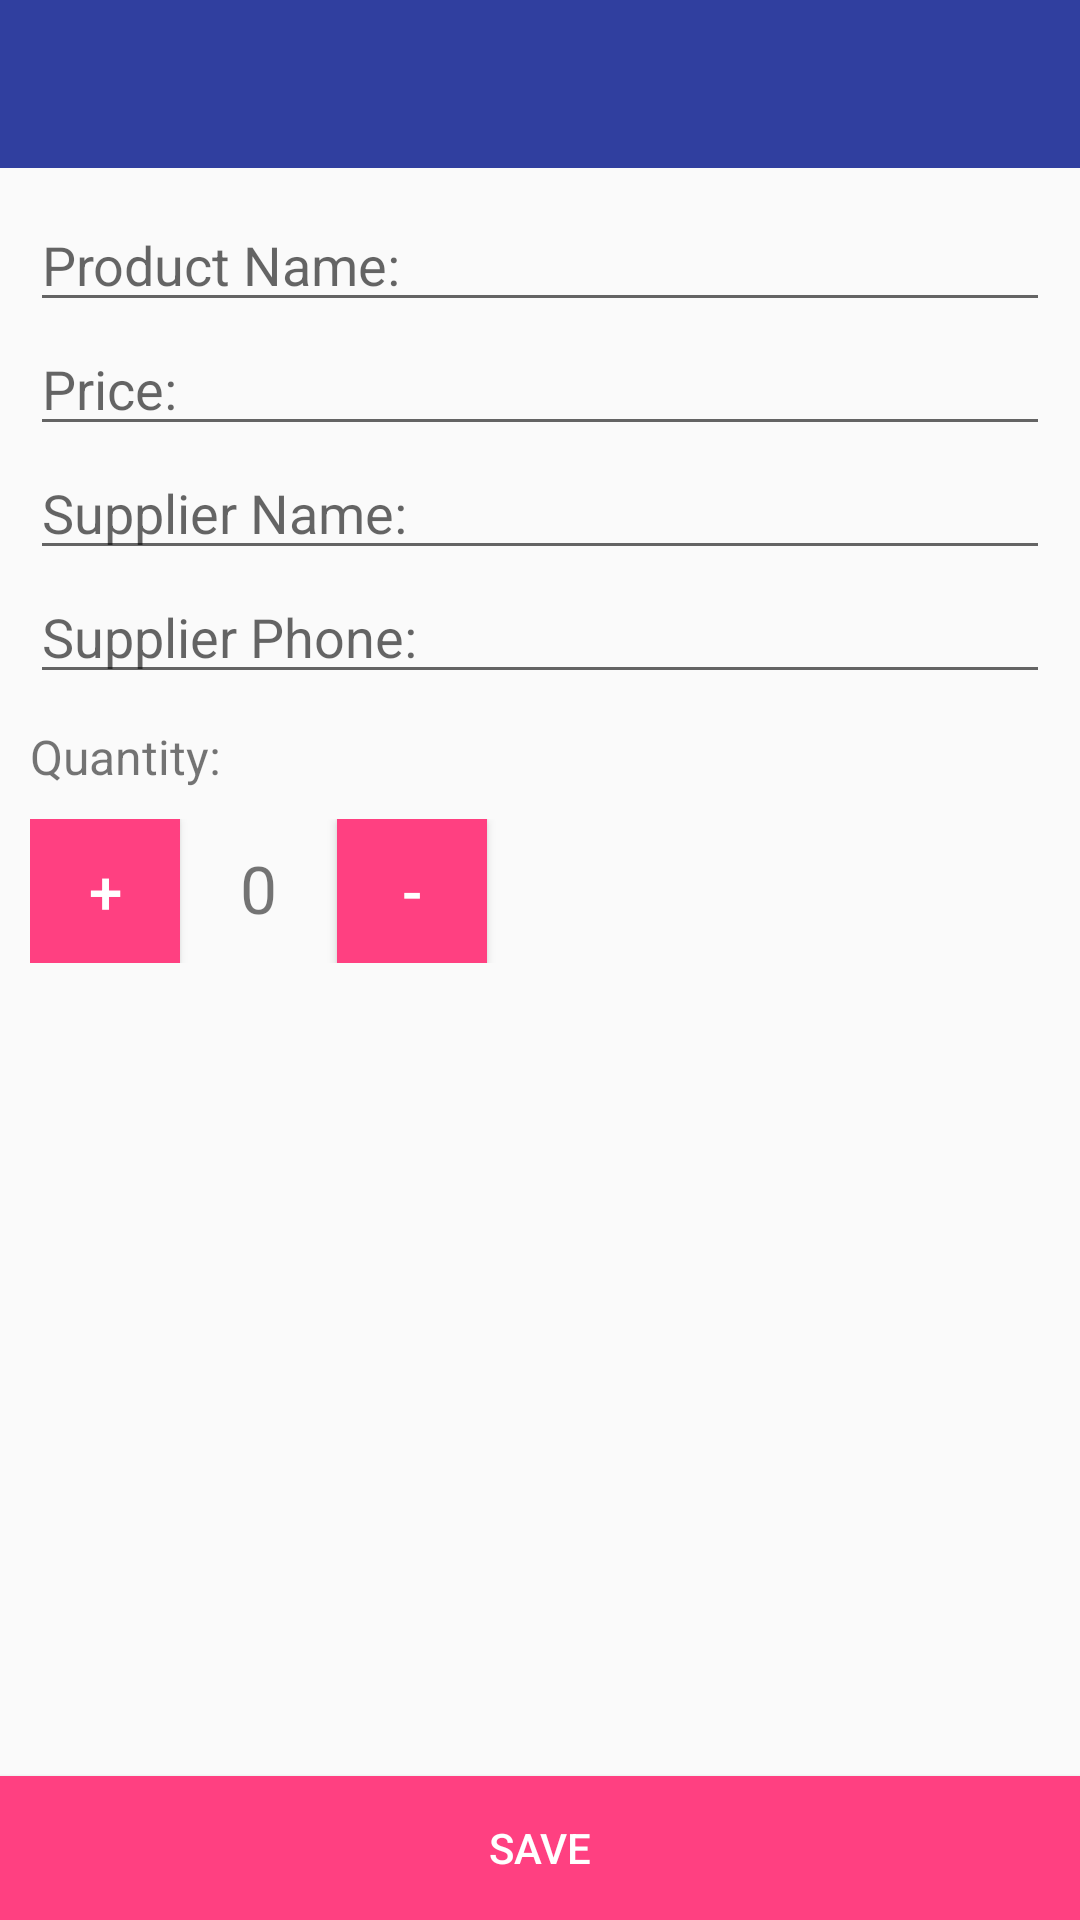

Produce the Android XML layout that renders to this screen, including the resource entries it uses.
<!-- AndroidManifest.xml: application theme AppTheme -->
<!-- res/layout/add_edit.xml -->
<?xml version="1.0" encoding="utf-8"?>

<android.support.constraint.ConstraintLayout xmlns:android="http://schemas.android.com/apk/res/android"
    android:layout_width="match_parent"
    android:layout_height="match_parent"
    xmlns:app="http://schemas.android.com/apk/res-auto">

    <LinearLayout
        android:layout_height="match_parent"
        android:layout_width="match_parent"
        android:orientation="vertical">

        <include layout="@layout/app_bar"/>

        <LinearLayout
            android:layout_height="wrap_content"
            android:layout_width="match_parent"
            android:orientation="vertical"
            android:padding="10dp">

            <EditText
                android:id="@+id/product_name"
                android:layout_width="match_parent"
                android:layout_height="wrap_content"
                android:hint="@string/product_name">

            </EditText>

            <EditText
                android:id="@+id/price"
                android:layout_width="match_parent"
                android:layout_height="wrap_content"
                android:inputType="number"
                android:hint="@string/price">

            </EditText>

            <EditText
                android:id="@+id/supplier_name"
                android:layout_width="match_parent"
                android:layout_height="wrap_content"
                android:hint="@string/supplier_name">

            </EditText>

            <EditText
                android:id="@+id/supplier_phone"
                android:layout_width="match_parent"
                android:layout_height="wrap_content"
                android:inputType="phone"
                android:hint="@string/supplier_phone">

            </EditText>

            <TextView
                android:layout_height="wrap_content"
                android:layout_width="wrap_content"
                android:text="@string/quantity"
                android:paddingTop="10dp"
                android:textSize="16sp"
                android:paddingBottom="10dp"/>

            <LinearLayout
                android:orientation="horizontal"
                android:layout_width="match_parent"
                android:layout_height="wrap_content">

                <Button
                    android:id="@+id/increment"
                    android:layout_width="50dp"
                    android:layout_height="wrap_content"
                    android:text="+"
                    android:textColor="@android:color/white"
                    android:background="@color/colorAccent"
                    android:textSize="20sp"/>

                <TextView
                    android:id="@+id/quantity"
                    android:layout_width="wrap_content"
                    android:layout_height="wrap_content"
                    android:paddingLeft="20dp"
                    android:paddingRight="20dp"
                    android:textSize="22sp"
                    android:text="0"/>

                <Button
                    android:id="@+id/decrement"
                    android:layout_width="50dp"
                    android:layout_height="wrap_content"
                    android:text="-"
                    android:textColor="@android:color/white"
                    android:background="@color/colorAccent"
                    android:textSize="20sp"/>

            </LinearLayout>

        </LinearLayout>

    </LinearLayout>

    <Button
        android:id="@+id/save"
        android:layout_height="wrap_content"
        android:layout_width="match_parent"
        android:textColor="@android:color/white"
        android:background="@color/colorAccent"
        app:layout_constraintBottom_toBottomOf="parent"
        android:text="@string/save"/>
</android.support.constraint.ConstraintLayout>
<!-- res/layout/app_bar.xml (included above) -->
<?xml version="1.0" encoding="utf-8"?>

<android.support.v7.widget.Toolbar xmlns:android="http://schemas.android.com/apk/res/android"
    android:layout_width="match_parent"
    android:layout_height="wrap_content"
    xmlns:app="http://schemas.android.com/apk/res-auto"
    android:id="@+id/app_bar"
    app:theme="@style/ThemeOverlay.AppCompat.Dark"
    app:popupTheme="@style/ThemeOverlay.AppCompat.Light"
    android:background="@color/colorPrimaryDark">

</android.support.v7.widget.Toolbar>
<!-- resources referenced by this layout -->
<resources>
  <color name="colorAccent">#FF4081</color>
  <color name="colorPrimaryDark">#303F9F</color>
  <string name="price">Price: </string>
  <string name="product_name">Product Name:</string>
  <string name="quantity">Quantity: </string>
  <string name="save">Save</string>
  <string name="supplier_name">Supplier Name:</string>
  <string name="supplier_phone">Supplier Phone:</string>
  <style name="AppTheme" parent="Theme.AppCompat.Light.NoActionBar">
          
          <item name="windowActionBar">false</item>
          <item name="windowNoTitle">true</item>
          <item name="colorPrimary">@color/colorPrimary</item>
          <item name="colorPrimaryDark">@color/colorPrimaryDark</item>
          <item name="colorAccent">@color/colorAccent</item>
  
      </style>
  <color name="colorPrimary">#3F51B5</color>
</resources>
